Run: headless pygame with SDL's dummy video driver; simulated clock (each Clock.tick advances the game by its frame time, no real sleeping); random seed 0; keys injected as events and as key.get_pressed() state; no mouse input.
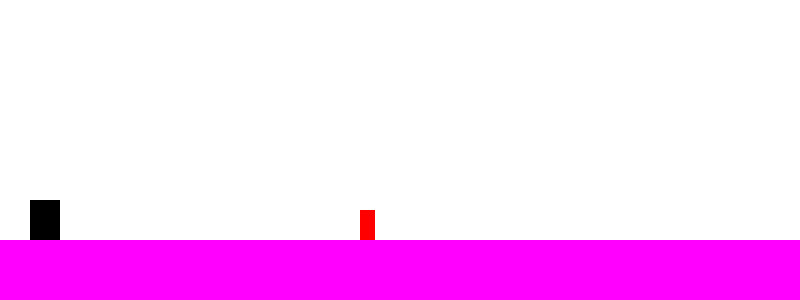
Frame 1 of 4 · flips 1–60 · no input
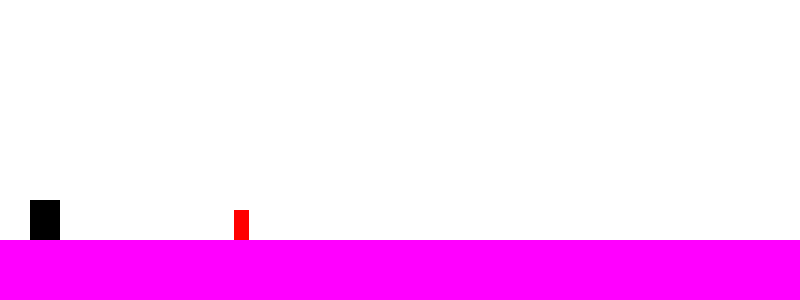
Frame 2 of 4 · flips 61–180 · tapped SPACE, RETURN · held RIGHT (→), D
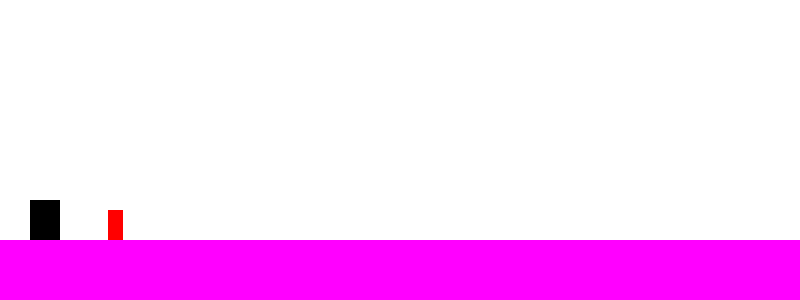
Frame 3 of 4 · flips 181–300 · held DOWN (↓), S
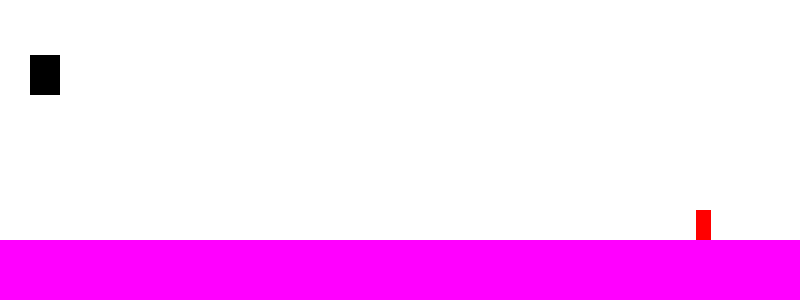
Frame 4 of 4 · flips 301–420 · held LEFT (←), A, UP (↑), W

The pygame program that drew these frames:

import pygame

pygame.init()

WIDTH, HEIGHT = 800, 300
FPS = 60

screen = pygame.display.set_mode((WIDTH, HEIGHT))
pygame.display.set_caption("Dino Game")


class Dino(pygame.rect.Rect):
    VEL = 5
    JUMP = 10
    GRAVITY = 0.7
    
    def __init__(self, x, y, w, h, color):
        super().__init__((x, y, w, h))
        self.color = color
        self.y_vel = 0
        self.vertical_direction = "D"
        self.can_jump = False

    def draw(self, screen):
        pygame.draw.rect(screen, self.color, self)
    
    def collide_with_grounds(self, grounds):
        collided = False
        for g in grounds:
            if self.colliderect(g):
                if self.vertical_direction == "D":
                    self.y_vel = 0
                    self.y = g.top - self.h
                    collided = True

        self.can_jump = collided

    def collide_with_enemys(self, enemys):
        for e in enemys:
            if self.colliderect(e):
                return True
        
        return False
                

    def gravity(self):
        self.y_vel += self.GRAVITY
        self.y += self.y_vel
        if self.y_vel >= 0: self.vertical_direction = "D"


    def jump(self):
        if self.can_jump:
            self.y_vel = -1 * self.JUMP
            self.vertical_direction = "U"

    def move_right(self):
        self.x += self.VEL
    
    def move_left(self):
        self.x -= self.VEL
    

def update(clock: pygame.time.Clock):
    clock.tick(FPS)
    pygame.display.flip()

def main():
    run = True
    clock = pygame.time.Clock()
    dino = Dino(30, HEIGHT - 300, 30, 40, "black")
    grounds = [pygame.Rect(0, HEIGHT - 60, WIDTH, 60)]
    enemys = [pygame.Rect(WIDTH - 20, HEIGHT - 90, 15, 30)]
    while run:
        for event in pygame.event.get():
            if event.type == pygame.QUIT:
                run = False
                break
        keys = pygame.key.get_pressed()
        
        # if keys[pygame.K_LEFT]:
        #     dino.move_left()
        
        # if keys[pygame.K_RIGHT]:
        #     dino.move_right()
        
        if keys[pygame.K_SPACE]:
            dino.jump()
        


        screen.fill("white")
        dino.gravity()
        for e in enemys:
            e.left -= 7
            if e.left <= 0:
                e.left = WIDTH - 30

        dino.collide_with_grounds(grounds)
        if dino.collide_with_enemys(enemys):
            dino = Dino(30, HEIGHT - 300, 30, 40, "black")
            grounds = [pygame.Rect(0, HEIGHT - 60, WIDTH, 60)]
            enemys = [pygame.Rect(WIDTH - 20, HEIGHT - 90, 15, 30)]
            continue

        dino.draw(screen)
        for g in grounds:
            pygame.draw.rect(screen, "magenta", g)
        for e in enemys:
            pygame.draw.rect(screen, "red", e)
        update(clock)
    pygame.quit()


if __name__ == "__main__":
    main()
